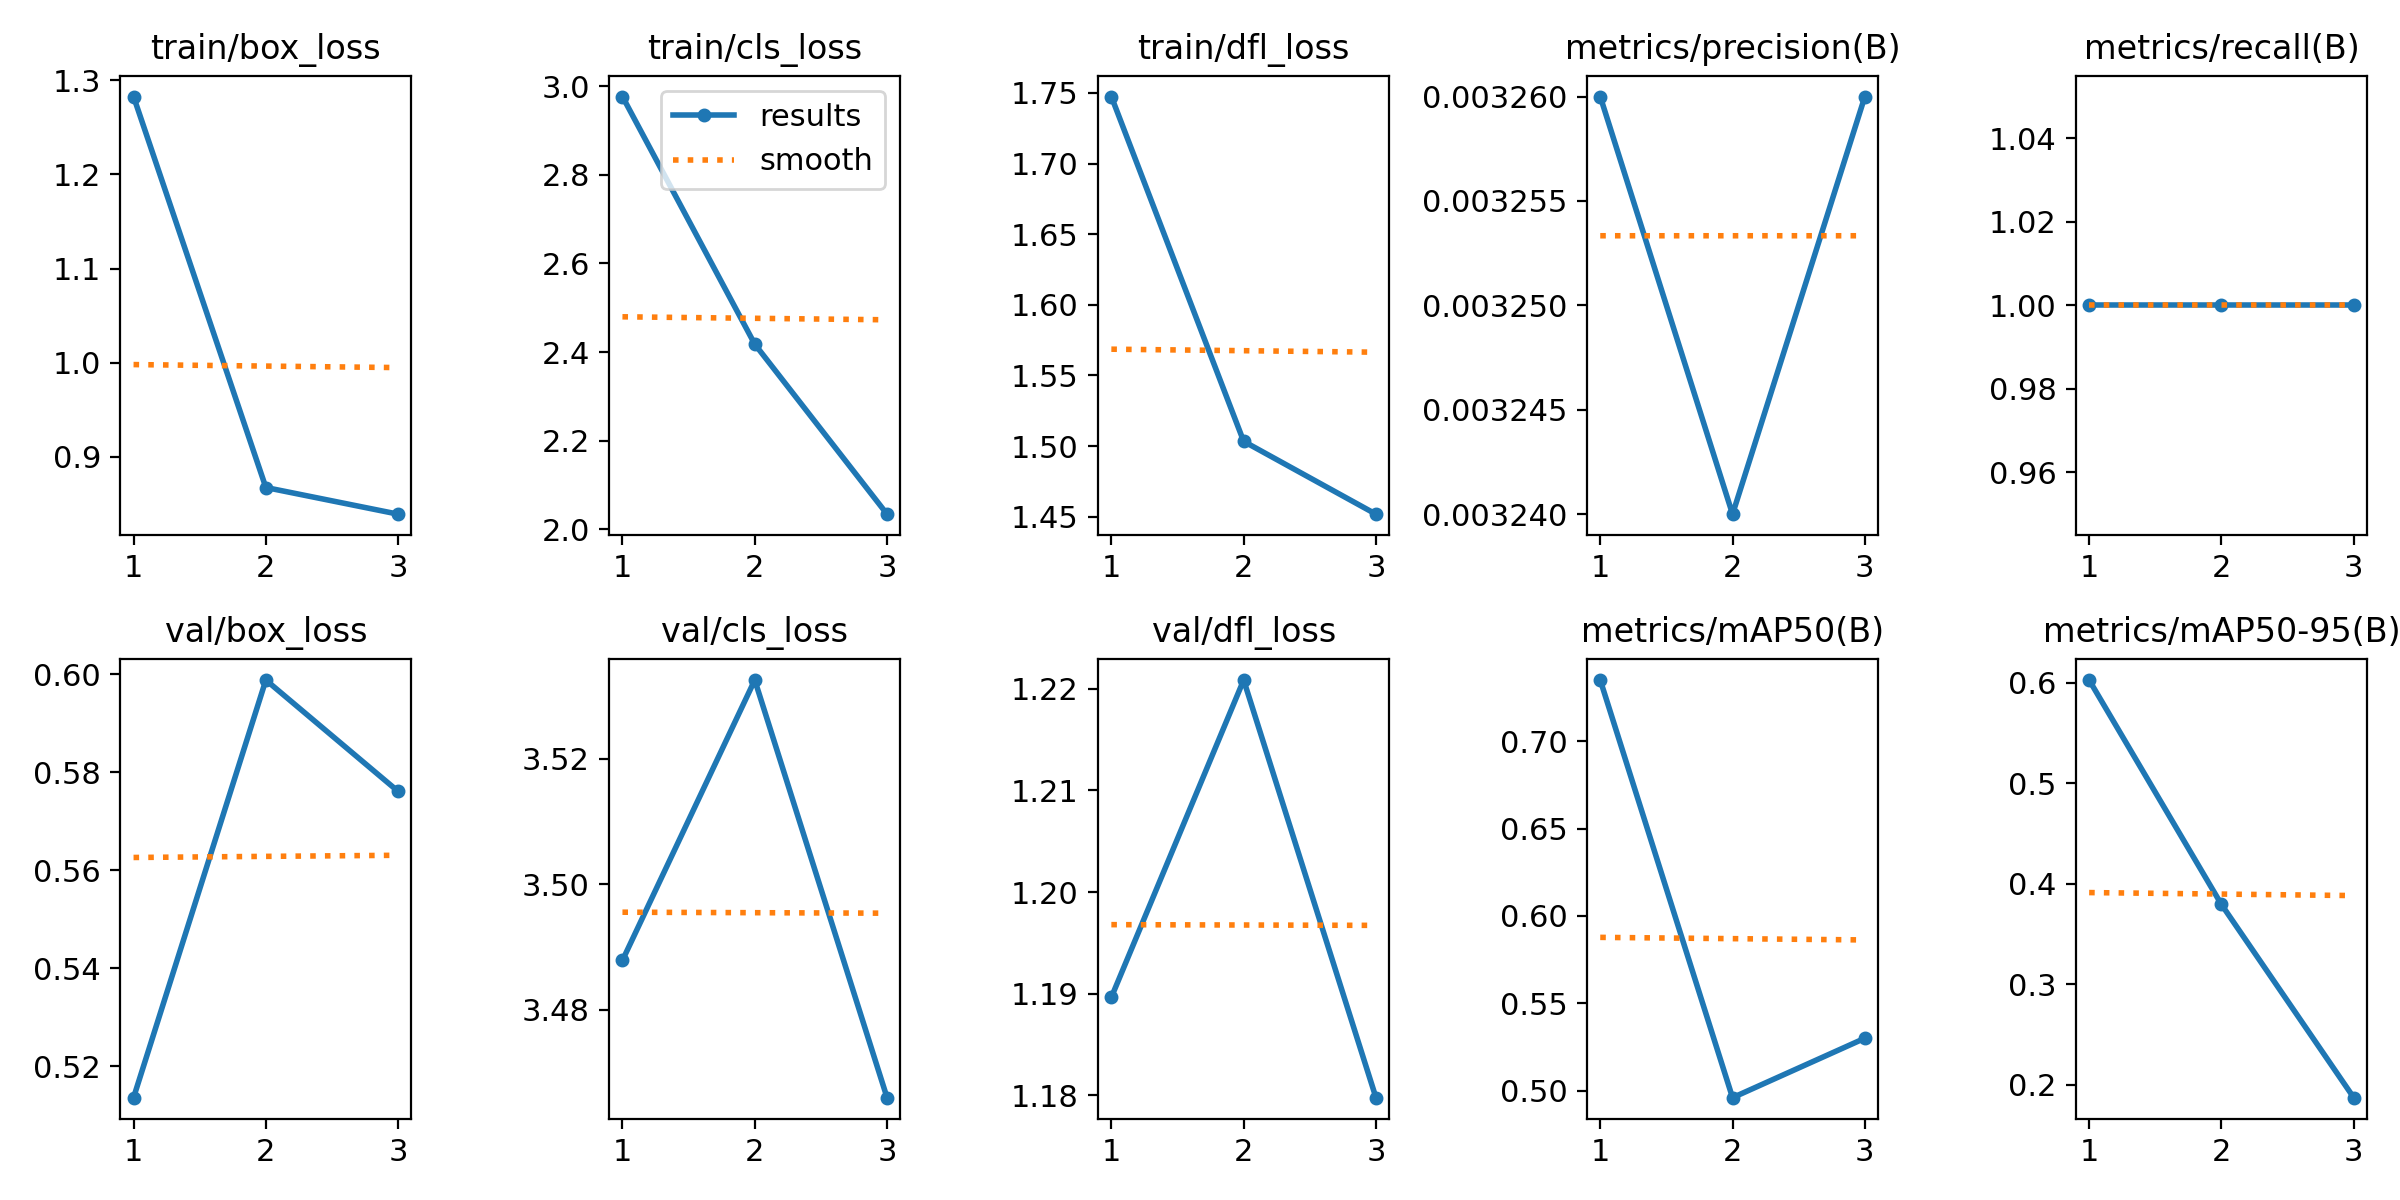

The file beside this chart, header and first rows:
epoch, time, train/box_loss, train/cls_loss, train/dfl_loss, metrics/precision(B), metrics/recall(B), metrics/mAP50(B), metrics/mAP50-95(B), val/box_loss, val/cls_loss, val/dfl_loss, lr/pg0, lr/pg1, lr/pg2
1, 39.9, 1.283, 2.977, 1.747, 0.00326, 1, 0.7349, 0.6027, 0.5135, 3.488, 1.19, 0.0001167, 0.0001167, 0.0001167
2, 93.6, 0.8676, 2.418, 1.503, 0.00324, 1, 0.4961, 0.3794, 0.5989, 3.533, 1.221, 0.0001675, 0.0001675, 0.0001675
3, 134.6, 0.8393, 2.034, 1.452, 0.00326, 1, 0.5301, 0.1872, 0.5761, 3.466, 1.18, 0.0001304, 0.0001304, 0.0001304
